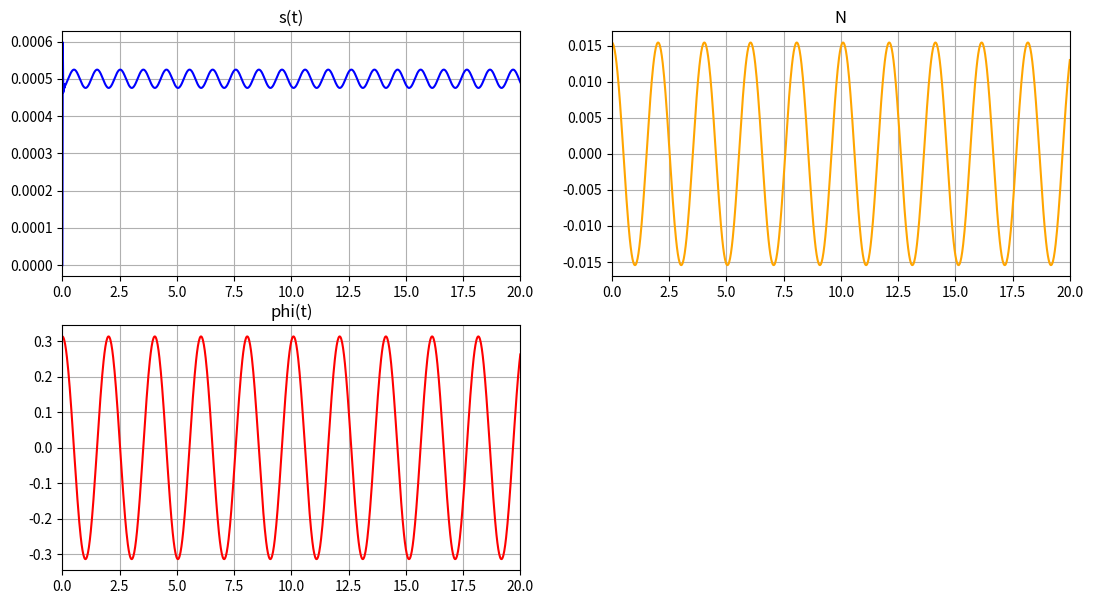
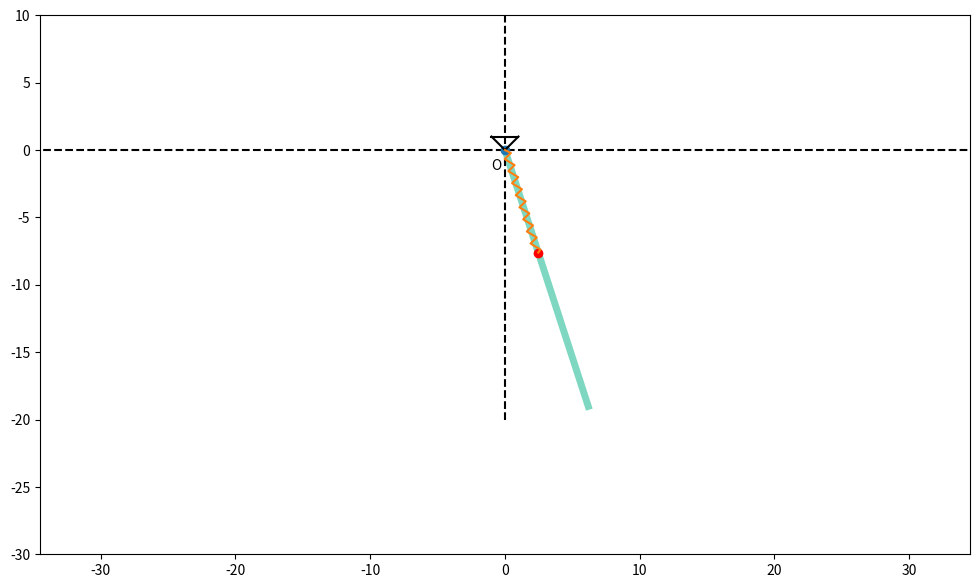

The script that saved these images, in order:
import numpy as np
import matplotlib.pyplot as plt
from matplotlib.animation import FuncAnimation
import math
from scipy.integrate import odeint


def odesys(y, t, P, l, c, g, nu):
    dy = np.zeros(4)
    dy[0] = y[2]
    dy[1] = y[3]
    a11 = 1
    a12 = 0
    a21 = 0
    a22 = (l + y[0])
    b1 = -(nu * g / P) * y[2] - (c * g / P) * y[0] + (l + y[0]) * y[3] ** 2 + g * np.cos(y[1])
    b2 = -(y[2] * y[3]) - g * (l + y[0]) * np.sin(y[1])
    dy[2] = (b1 * a22 - b2 * a12) / (a11 * a22 - a12 * a21)
    dy[3] = (b2 * a11 - b1 * a21) / (a11 * a22 - a12 * a21)
    return dy


Steps = 1001
t_fin = 20
t = np.linspace(0, t_fin, Steps)

l_kernel = 20  # длина стержня
s_0 = 8  # длина O-О1
P_1 = 0.1  # вес стержня
P = 0.1  # вес колечка
l = 0.5  # длина недеформированной пружины
c = 200  # жесткость пружины
g = 9.81  # ускорение свободного падения
nu = 1  # трение
phi_0 = math.pi/10  # начальный угол
S_0 = 0  # начальная длина пружины
dphi_0 = 0
dS_0 = 0

y0 = [S_0, phi_0, dS_0, dphi_0]

Y = odeint(odesys, y0, t, (P, l, c, g, nu))

s = Y[:, 0]
phi = Y[:, 1]
ds = Y[:, 2]
dphi = Y[:, 3]
dds = np.array([odesys(y, t, P, l, c, g, nu)[2] for y, t in zip(Y, t)])
ddphi = np.array([odesys(y, t, P, l, c, g, nu)[3] for y, t in zip(Y, t)])

N = P * np.sin(phi) + (P / g) * ((l + s) * ddphi + 2 * dphi * ds)

M_x = s_0 * np.sin(phi) * s + np.sin(phi)*s_0
M_y = (-1) * s_0 * np.cos(phi) * s - s_0*np.cos(phi)

Kernel_x = l_kernel * np.sin(phi)
Kernel_y = (-1) * l_kernel * np.cos(phi)

SprX_0 = 4
K = 19
Sh = 0.3
b = 1 / (K - 2)
X_Spr = np.zeros(K)
Y_Spr = np.zeros(K)
X_Spr[0] = 0
Y_Spr[0] = 0
X_Spr[K - 1] = 0
Y_Spr[K - 1] = 1
for i in range(K - 2):
    Y_Spr[i + 1] = b * ((i + 1) - 1 / 2)
    X_Spr[i + 1] = Sh * (-1) ** i

L_Spr = (s_0 * np.cos(phi) * s * (-1)) - s_0 * np.cos(phi)
X_U = np.linspace(0, 1, K)

fig_for_graphs = plt.figure(figsize=[13, 7])
ax_for_graphs = fig_for_graphs.add_subplot(2, 2, 1)
ax_for_graphs.plot(t, s, color='Blue')
ax_for_graphs.set_title('s(t)')
ax_for_graphs.set(xlim=[0, t_fin])
ax_for_graphs.grid(True)

ax_for_graphs = fig_for_graphs.add_subplot(2, 2, 3)
ax_for_graphs.plot(t, phi, color='Red')
ax_for_graphs.set_title('phi(t)')
ax_for_graphs.set(xlim=[0, t_fin])
ax_for_graphs.grid(True)

ax_for_graphs = fig_for_graphs.add_subplot(2, 2, 2)
ax_for_graphs.plot(t, N, color='Orange')
ax_for_graphs.set_title('N')
ax_for_graphs.set(xlim=[0, t_fin])
ax_for_graphs.grid(True)

fig = plt.figure(figsize=[12, 7])
ax = fig.add_subplot(1, 1, 1)
ax.axis('equal')
ax.set(xlim=[-20, 20], ylim=[-30, 10])

Kernel = ax.plot([0, Kernel_x[0]], [0, Kernel_y[0]], linewidth=5, color="#7ED7C1")[0]
ax.plot([0, 0], [-20, 20], "k--")
ax.plot([-50, 50], [0, 0], "k--")
ax.plot(0, 0, marker='o')
ax.annotate("O", xy=(0, 0), xytext=(-1, -1.5))

ax.plot([-1, 0, 1], [1, 0, 1], "black")
ax.plot([-1, 1], [1, 1], "black")

Point_M = ax.plot(M_x[0], M_y[0], marker='o', color='r')[0]

Drawed_Spring = ax.plot(X_Spr + X_U * np.sin(phi)[0] * (s_0 * s[0])+np.sin(phi)[0]*s_0*X_U, Y_Spr * L_Spr[0])[0]


def anima(i):
    if s[i] < 0:
        tmp = -1
    else:
        tmp = 1

    Point_M.set_data([M_x[i] * tmp], [M_y[i]*tmp])
    Kernel.set_data([0, Kernel_x[i]], [0, Kernel_y[i]])

    Drawed_Spring.set_data((X_Spr + X_U * np.sin(phi)[i]*(s_0 * s[i])+np.sin(phi)[i]*s_0*X_U)*tmp, Y_Spr * L_Spr[i]*tmp)

    return [Point_M, Kernel, Drawed_Spring]


anim = FuncAnimation(fig, anima, frames=len(t), interval=40, repeat=False)

plt.show()
